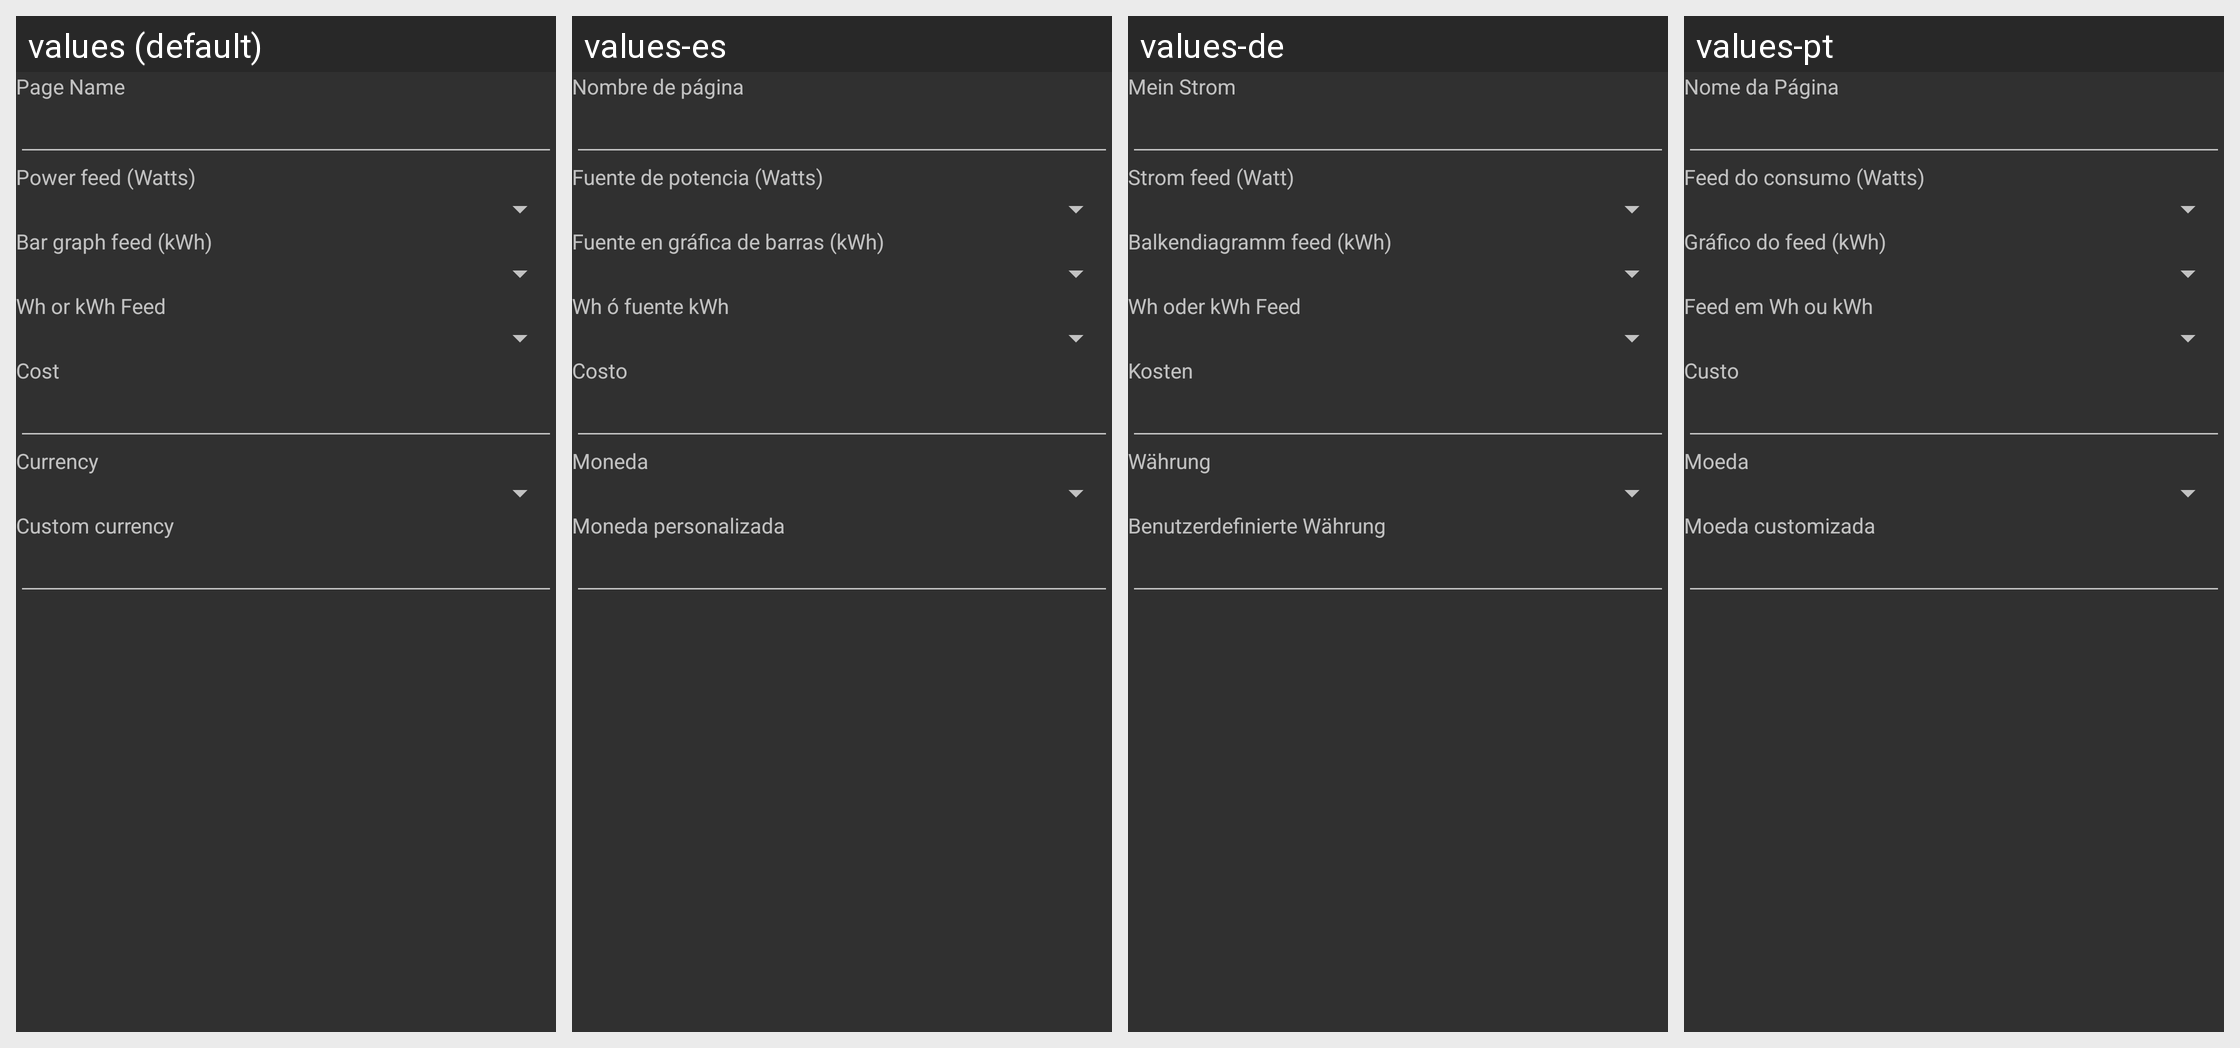

Locale-by-locale string values for the Android screen shown in this grid:
Android screen res/layout/page_settings.xml rendered under 4 locales, left to right: values (default), values-es, values-de, values-pt. Device: Nexus 5 (rendered at 1080×1920; each locale shown at half size, 540×960, under a caption strip naming it); theme AppTheme.
Other locales in the repository, not shown: values-fr, values-it, values-nl, values-uk.
Strings drawn on this screen, with the default value and each locale's value (text and hints the layout hard-codes, and strings that could not be matched under every locale, appear in the picture but are not listed):

settings_title_myelectric_page_name
  values: Page Name
  values-es: Nombre de página
  values-de: Mein Strom
  values-pt: Nome da Página

settings_title_myelectric_power_feed
  values: Power feed (Watts)
  values-es: Fuente de potencia (Watts)
  values-de: Strom feed (Watt)
  values-pt: Feed do consumo (Watts)

settings_title_myelectric_kwh_feed
  values: Bar graph feed (kWh)
  values-es: Fuente en gráfica de barras (kWh)
  values-de: Balkendiagramm feed (kWh)
  values-pt: Gráfico do feed (kWh)

settings_title_myelectric_escale
  values: Wh or kWh Feed
  values-es: Wh ó fuente kWh
  values-de: Wh oder kWh Feed
  values-pt: Feed em Wh ou kWh

settings_title_myelectric_unit_cost
  values: Cost
  values-es: Costo
  values-de: Kosten
  values-pt: Custo

settings_title_myelectric_currency
  values: Currency
  values-es: Moneda
  values-de: Währung
  values-pt: Moeda

settings_title_myelectric_custom_currency
  values: Custom currency
  values-es: Moneda personalizada
  values-de: Benutzerdefinierte Währung
  values-pt: Moeda customizada
